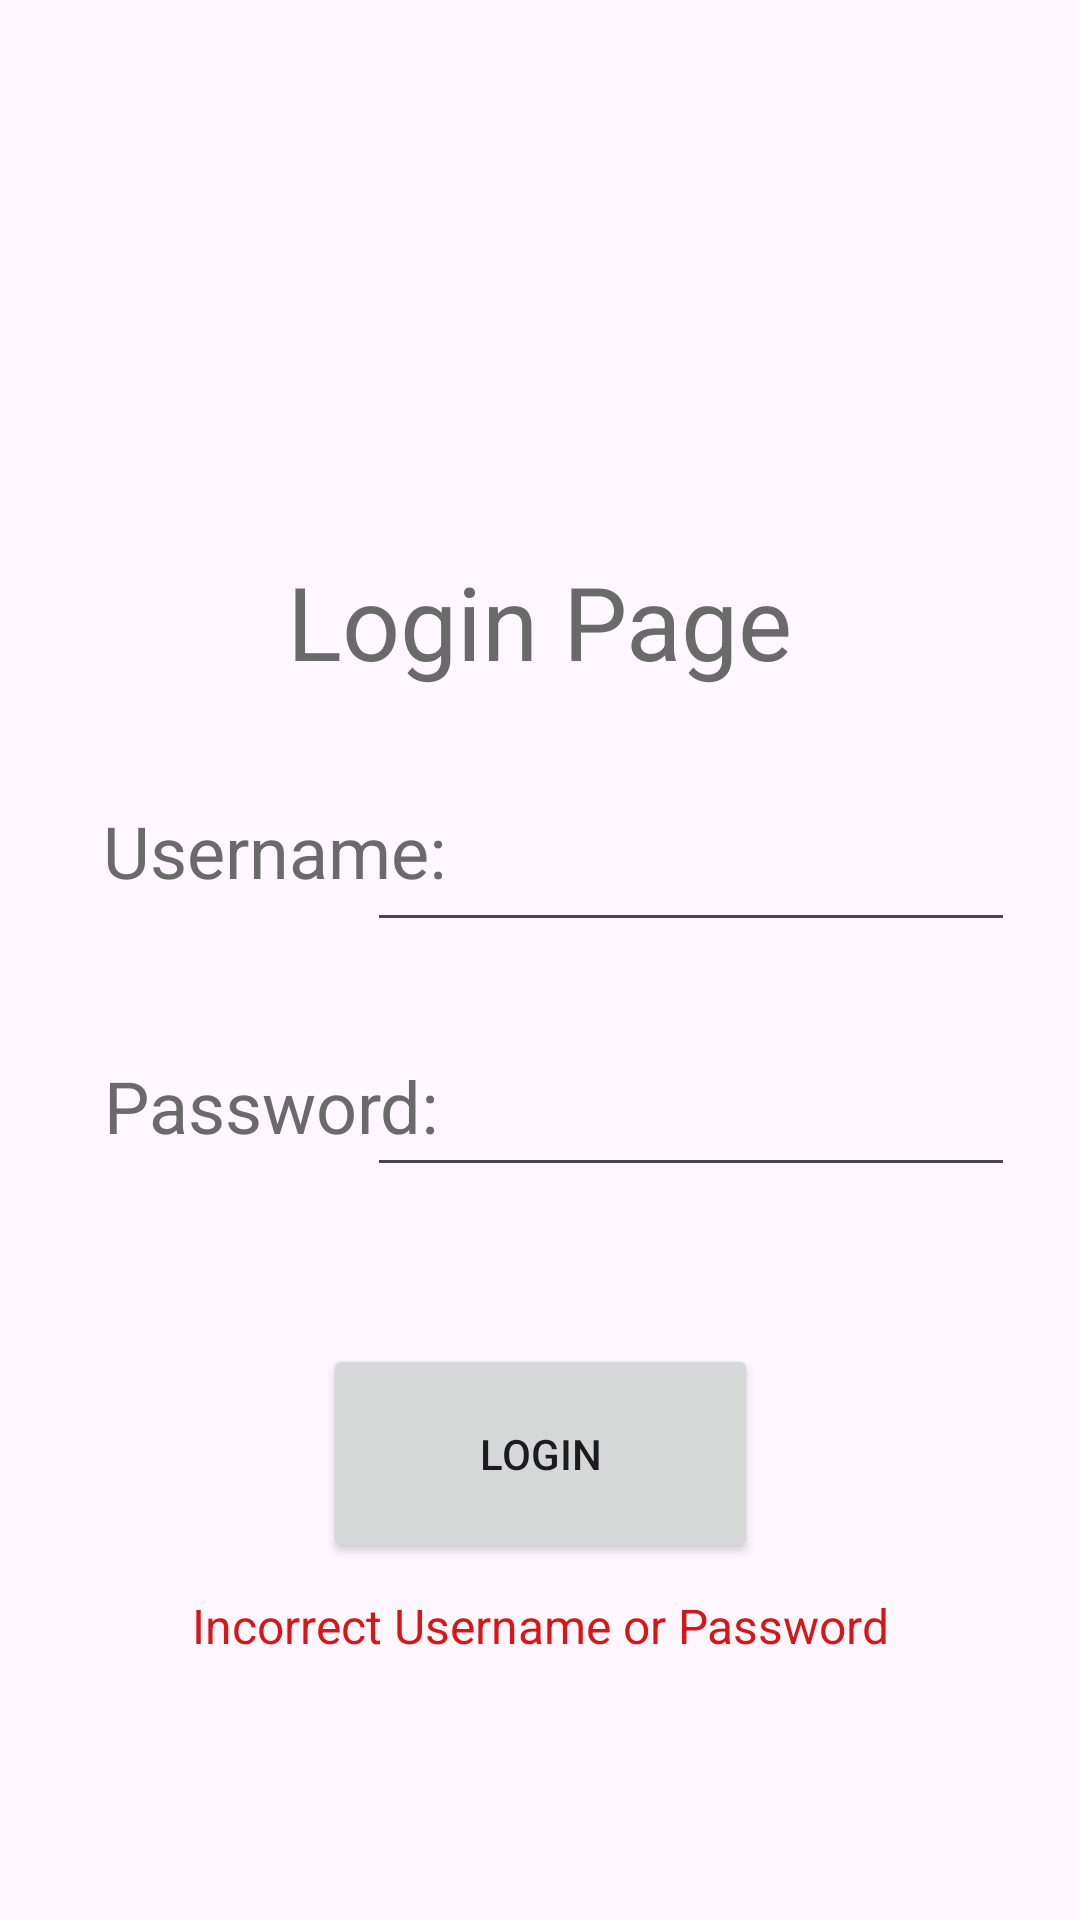

Produce the Android XML layout that renders to this screen, including the resource entries it uses.
<!-- AndroidManifest.xml: application theme Theme.Week2Practical -->
<!-- res/layout/activity_login.xml -->
<?xml version="1.0" encoding="utf-8"?>
<androidx.constraintlayout.widget.ConstraintLayout xmlns:android="http://schemas.android.com/apk/res/android"
    xmlns:app="http://schemas.android.com/apk/res-auto"
    xmlns:tools="http://schemas.android.com/tools"
    android:layout_width="match_parent"
    android:layout_height="match_parent"
    tools:context=".MainActivity">

    <TextView
        android:id="@+id/textView7"
        android:layout_width="wrap_content"
        android:layout_height="wrap_content"
        android:text="Login Page"
        android:textColor="#6A6A6A"
        android:textSize="34sp"
        app:layout_constraintBottom_toBottomOf="parent"
        app:layout_constraintEnd_toEndOf="parent"
        app:layout_constraintStart_toStartOf="parent"
        app:layout_constraintTop_toTopOf="parent"
        app:layout_constraintVertical_bias="0.31" />

    <TextView
        android:id="@+id/textView1"
        android:layout_width="wrap_content"
        android:layout_height="wrap_content"
        android:text="Username:"
        android:textColor="#6A6A6A"
        android:textSize="24sp"
        app:layout_constraintBottom_toBottomOf="parent"
        app:layout_constraintEnd_toEndOf="parent"
        app:layout_constraintHorizontal_bias="0.14"
        app:layout_constraintStart_toStartOf="parent"
        app:layout_constraintTop_toTopOf="parent"
        app:layout_constraintVertical_bias="0.44" />

    <TextView
        android:id="@+id/textView2"
        android:layout_width="wrap_content"
        android:layout_height="wrap_content"
        android:text="Password:"
        android:textColor="#6A6A6A"
        android:textSize="24sp"
        app:layout_constraintBottom_toBottomOf="parent"
        app:layout_constraintEnd_toEndOf="parent"
        app:layout_constraintHorizontal_bias="0.14"
        app:layout_constraintStart_toStartOf="parent"
        app:layout_constraintTop_toTopOf="parent"
        app:layout_constraintVertical_bias="0.58000004" />

    <EditText
        android:id="@+id/editTextText2"
        android:layout_width="216dp"
        android:layout_height="58dp"
        android:ems="10"
        android:inputType="text"
        app:layout_constraintBottom_toBottomOf="parent"
        app:layout_constraintEnd_toEndOf="parent"
        app:layout_constraintHorizontal_bias="0.85"
        app:layout_constraintStart_toStartOf="parent"
        app:layout_constraintTop_toTopOf="parent"
        app:layout_constraintVertical_bias="0.58000004" />

    <EditText
        android:id="@+id/editTextText"
        android:layout_width="216dp"
        android:layout_height="58dp"
        android:ems="10"
        android:inputType="text"
        app:layout_constraintBottom_toBottomOf="parent"
        app:layout_constraintEnd_toEndOf="parent"
        app:layout_constraintHorizontal_bias="0.85"
        app:layout_constraintStart_toStartOf="parent"
        app:layout_constraintTop_toTopOf="parent"
        app:layout_constraintVertical_bias="0.44" />

    <Button
        android:id="@+id/button4"
        android:layout_width="145dp"
        android:layout_height="73dp"
        android:text="Login"
        app:layout_constraintBottom_toBottomOf="parent"
        app:layout_constraintEnd_toEndOf="parent"
        app:layout_constraintStart_toStartOf="parent"
        app:layout_constraintTop_toTopOf="parent"
        app:layout_constraintVertical_bias="0.79" />

    <TextView
        android:id="@+id/textView8"
        android:layout_width="330dp"
        android:layout_height="27dp"
        android:text="Incorrect Username or Password"
        android:textAlignment="center"
        android:textColor="#D51717"
        android:textSize="16sp"
        app:layout_constraintBottom_toBottomOf="parent"
        app:layout_constraintEnd_toEndOf="parent"
        app:layout_constraintStart_toStartOf="parent"
        app:layout_constraintTop_toBottomOf="@+id/button4"
        app:layout_constraintVertical_bias="0.110000014" />

</androidx.constraintlayout.widget.ConstraintLayout>
<!-- resources referenced by this layout -->
<resources>
  <style name="Theme.Week2Practical" parent="Base.Theme.Week2Practical" />
  <style name="Base.Theme.Week2Practical" parent="Theme.Material3.DayNight.NoActionBar">
          
          
      </style>
</resources>
